3-way image classification set "Data" from GitHub (yuetu00/EEPS_1340_final_project); label vocabulary: ejecta, none, old crater.

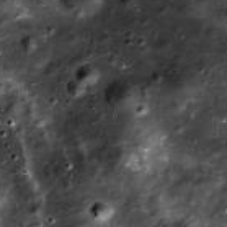
Label: none

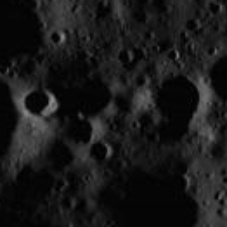
Label: old crater

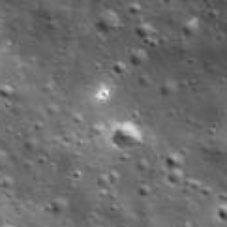
Label: ejecta

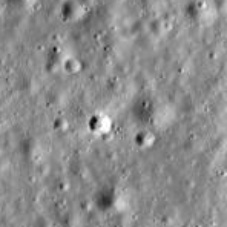
Label: none

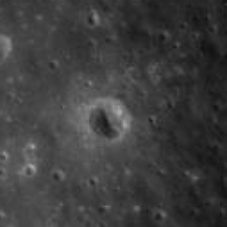
Label: old crater

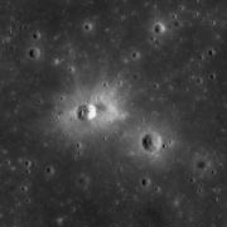
Label: ejecta
